Run: headless pygame with SDL's dummy video driver; simulated clock (each Clock.tick advances the game by its frame time, no real sleeping); random seed 0; keys injected as events and as key.get_pressed() state; mouse plan: one left click at the window centre at the start of phase 2, then a move to the lower-right quarter at the start of phase 3.
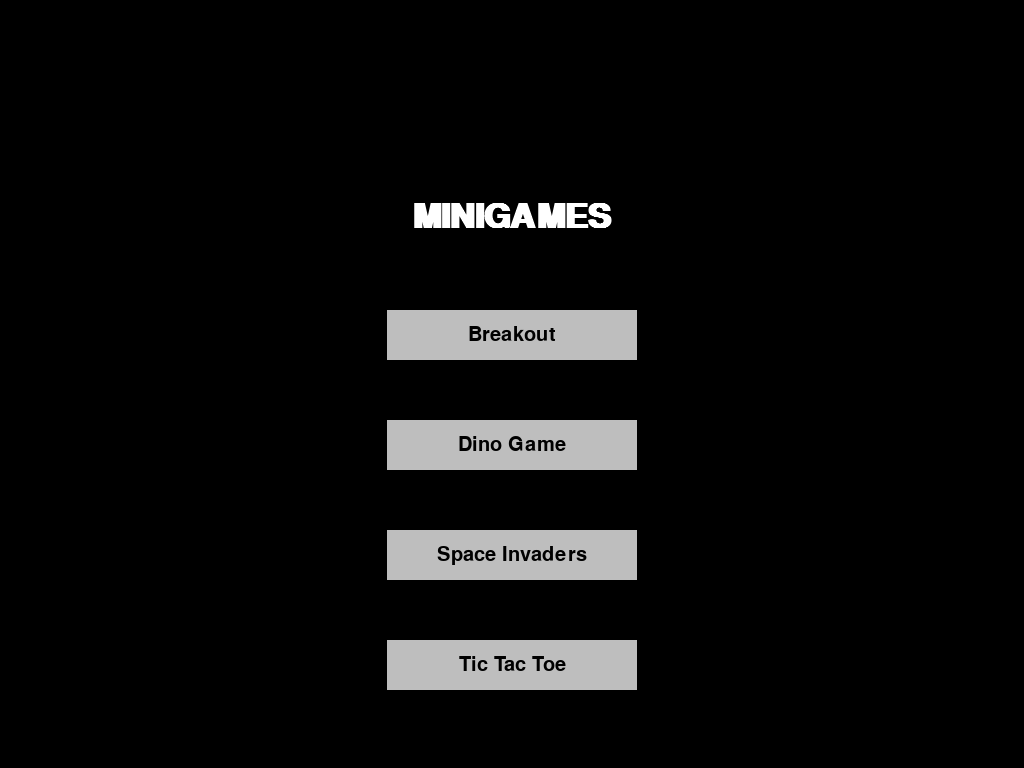
Frame 1 of 4 · flips 1–60 · no input
Frame 2 of 4 · flips 61–180 · clicked the window centre · tapped SPACE, RETURN · held RIGHT (→), D · screen unchanged from frame 1, image omitted
Frame 3 of 4 · flips 181–300 · moved the mouse to the lower-right quarter · held DOWN (↓), S · screen unchanged from frame 2, image omitted
Frame 4 of 4 · flips 301–420 · held LEFT (←), A, UP (↑), W · screen unchanged from frame 3, image omitted

The pygame program that drew these frames:

import pygame
import sys
import os
os.environ['SDL_MOUSE_FOCUS_CLICKTHROUGH'] = '1'

pygame.init()

screen = pygame.display.set_mode((0, 0), pygame.FULLSCREEN)
clock = pygame.time.Clock()
running = True
is_paused = False

current_screen = "menu"

screen_rect = screen.get_rect()
center_x = screen_rect.centerx

menu_title_font = pygame.font.SysFont("Arial", 50, bold=True)
menu_title_surface = menu_title_font.render("MINIGAMES", True, "white")

button_font = pygame.font.SysFont("Arial", 30)
button_font_color = "black"
button_color = "grey"

menu_title_rect = menu_title_surface.get_rect()
menu_title_rect.centerx = center_x
menu_title_rect.y = 200

breakout_button = pygame.Rect(0, 0, 250, 50)
dino_button = pygame.Rect(0, 0, 250, 50)
space_button = pygame.Rect(0, 0, 250, 50)
ttt_button = pygame.Rect(0, 0, 250, 50)

breakout_button.centerx = center_x
dino_button.centerx = center_x
space_button.centerx = center_x
ttt_button.centerx = center_x

breakout_button.y = 310
dino_button.y = 420
space_button.y = 530
ttt_button.y = 640

breakout_text = button_font.render("Breakout", True, button_font_color)
breakout_text_rect = breakout_text.get_rect()
breakout_text_rect.center = breakout_button.center

dino_text = button_font.render("Dino Game", True, button_font_color)
dino_text_rect = dino_text.get_rect()
dino_text_rect.center = dino_button.center

space_text = button_font.render("Space Invaders", True, button_font_color)
space_text_rect = space_text.get_rect()
space_text_rect.center = space_button.center

ttt_text = button_font.render("Tic Tac Toe", True, button_font_color)
ttt_text_rect = ttt_text.get_rect()
ttt_text_rect.center = ttt_button.center

while running:
    events = pygame.event.get()

    for event in events:
        if event.type == pygame.QUIT:
            running = False

        if event.type == pygame.KEYDOWN and event.key == pygame.K_ESCAPE:
            running = False

        if current_screen == "menu":
            if event.type == pygame.MOUSEBUTTONDOWN and event.button == 1:
                if breakout_button.collidepoint(event.pos):
                    current_screen = "breakout"
                elif dino_button.collidepoint(event.pos):
                    current_screen = "dino"
                elif space_button.collidepoint(event.pos):
                    current_screen = "space"
                elif ttt_button.collidepoint(event.pos):
                    current_screen = "ttt"

    screen.fill("black")

    if current_screen == "menu":
        screen.blit(menu_title_surface, menu_title_rect)

        pygame.draw.rect(screen, button_color, breakout_button)
        pygame.draw.rect(screen, button_color, dino_button)
        pygame.draw.rect(screen, button_color, space_button)
        pygame.draw.rect(screen, button_color, ttt_button)

        screen.blit(breakout_text, breakout_text_rect)
        screen.blit(dino_text, dino_text_rect)
        screen.blit(space_text, space_text_rect)
        screen.blit(ttt_text, ttt_text_rect)

    elif current_screen == "breakout":
        screen.fill("black")

    elif current_screen == "dino":
        screen.fill("black")

    elif current_screen == "space":
        screen.fill("black")

    elif current_screen == "ttt":
        screen.fill("black")

    pygame.display.flip()
    clock.tick(60)
sys.exit()
